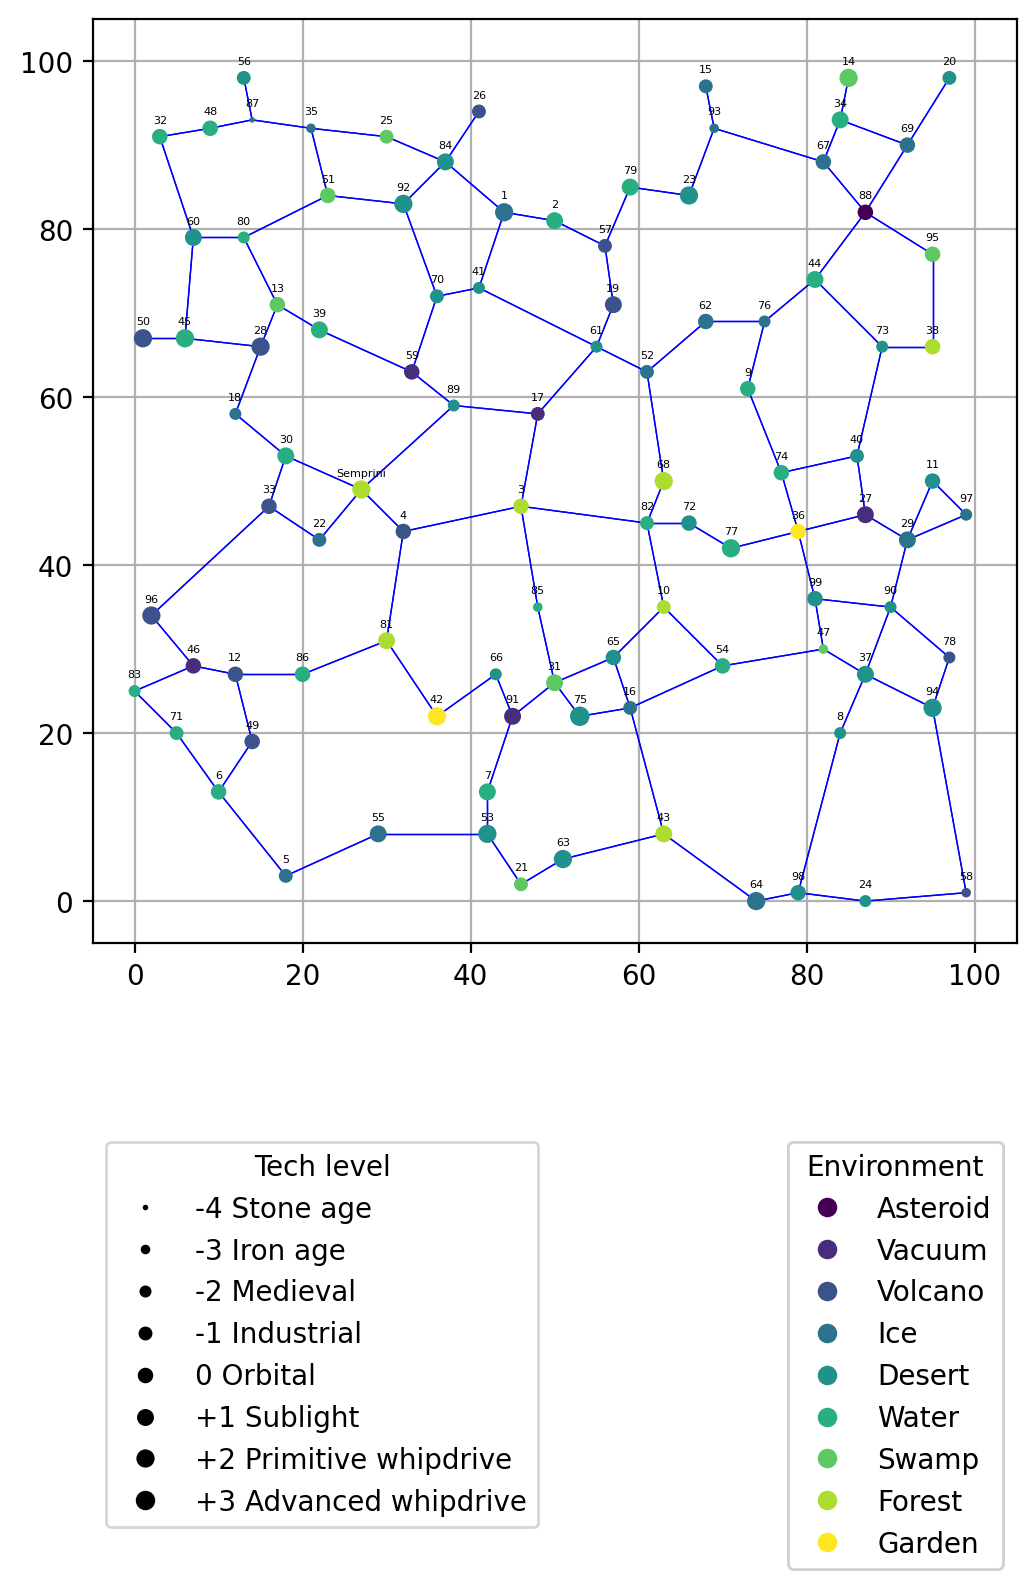

The table this chart was drawn from, first rows:
ID, Name, Coordinates, Whiplines, Tech level, Environment
0, Semprini, (27, 49), (0, 4, 22, 30, 89), +2 Primitive whipdrive, Forest
1, 1, (44, 82), (1, 2, 41, 84), +2 Primitive whipdrive, Ice
2, 2, (50, 81), (1, 2, 57), +1 Sublight, Water
3, 3, (46, 47), (3, 4, 17, 82, 85), 0 Orbital, Forest
4, 4, (32, 44), (0, 3, 4, 81), 0 Orbital, Volcano
5, 5, (18, 3), (5, 6, 55), -1 Industrial, Ice
6, 6, (10, 13), (5, 6, 49, 71), 0 Orbital, Water
7, 7, (42, 13), (7, 53, 91), +1 Sublight, Water
8, 8, (84, 20), (8, 37, 98), -2 Medieval, Desert
9, 9, (73, 61), (9, 74, 76), 0 Orbital, Water
10, 10, (63, 35), (10, 54, 65, 82), -1 Industrial, Forest
11, 11, (95, 50), (11, 29, 97), 0 Orbital, Desert
12, 12, (12, 27), (12, 46, 49, 86), 0 Orbital, Volcano
13, 13, (17, 71), (13, 28, 39, 80), 0 Orbital, Swamp
14, 14, (85, 98), (14, 34), +2 Primitive whipdrive, Swamp
15, 15, (68, 97), (15, 93), -1 Industrial, Ice
16, 16, (59, 23), (16, 43, 54, 65, 75), -1 Industrial, Ice
17, 17, (48, 58), (3, 17, 61, 89), -1 Industrial, Vacuum
18, 18, (12, 58), (18, 28, 30), -2 Medieval, Ice
19, 19, (57, 71), (19, 57, 61), +1 Sublight, Volcano
20, 20, (97, 98), (20, 69), -1 Industrial, Desert
21, 21, (46, 2), (21, 53, 63), -1 Industrial, Swamp
22, 22, (22, 43), (0, 22, 33), -1 Industrial, Ice
23, 23, (66, 84), (23, 79, 93), +2 Primitive whipdrive, Desert
24, 24, (87, 0), (24, 58, 98), -2 Medieval, Desert
25, 25, (30, 91), (25, 35, 84), -1 Industrial, Swamp
26, 26, (41, 94), (26, 84), -1 Industrial, Volcano
27, 27, (87, 46), (27, 29, 36, 40), +1 Sublight, Vacuum
28, 28, (15, 66), (13, 18, 28, 45), +2 Primitive whipdrive, Volcano
29, 29, (92, 43), (11, 27, 29, 90, 97), +1 Sublight, Ice
30, 30, (18, 53), (0, 18, 30, 33), +1 Sublight, Water
31, 31, (50, 26), (31, 65, 75, 85, 91), +1 Sublight, Swamp
32, 32, (3, 91), (32, 48, 60), 0 Orbital, Water
33, 33, (16, 47), (22, 30, 33, 96), 0 Orbital, Volcano
34, 34, (84, 93), (14, 34, 67, 69), +1 Sublight, Water
35, 35, (21, 92), (25, 35, 51, 87), -3 Iron age, Ice
36, 36, (79, 44), (27, 36, 74, 77, 99), 0 Orbital, Garden
37, 37, (87, 27), (8, 37, 47, 90, 94), +1 Sublight, Desert
38, 38, (95, 66), (38, 73, 95), 0 Orbital, Forest
39, 39, (22, 68), (13, 39, 59), +1 Sublight, Water
40, 40, (86, 53), (27, 40, 73, 74), -1 Industrial, Desert
41, 41, (41, 73), (1, 41, 61, 70), -2 Medieval, Desert
42, 42, (36, 22), (42, 66, 81), +2 Primitive whipdrive, Garden
43, 43, (63, 8), (16, 43, 63, 64), +1 Sublight, Forest
44, 44, (81, 74), (44, 73, 76, 88), +1 Sublight, Water
45, 45, (6, 67), (28, 45, 50, 60), +2 Primitive whipdrive, Water
46, 46, (7, 28), (12, 46, 83, 96), 0 Orbital, Vacuum
47, 47, (82, 30), (37, 47, 54, 99), -3 Iron age, Swamp
48, 48, (9, 92), (32, 48, 87), 0 Orbital, Water
49, 49, (14, 19), (6, 12, 49), 0 Orbital, Volcano
50, 50, (1, 67), (45, 50), +2 Primitive whipdrive, Volcano
51, 51, (23, 84), (35, 51, 80, 92), 0 Orbital, Swamp
52, 52, (61, 63), (52, 61, 62, 68), -1 Industrial, Ice
53, 53, (42, 8), (7, 21, 53, 55), +2 Primitive whipdrive, Desert
54, 54, (70, 28), (10, 16, 47, 54), 0 Orbital, Water
55, 55, (29, 8), (5, 53, 55), +1 Sublight, Ice
56, 56, (13, 98), (56, 87), -1 Industrial, Desert
57, 57, (56, 78), (2, 19, 57, 79), -1 Industrial, Volcano
58, 58, (99, 1), (24, 58, 94), -3 Iron age, Volcano
59, 59, (33, 63), (39, 59, 70, 89), 0 Orbital, Vacuum
... 40 more rows
